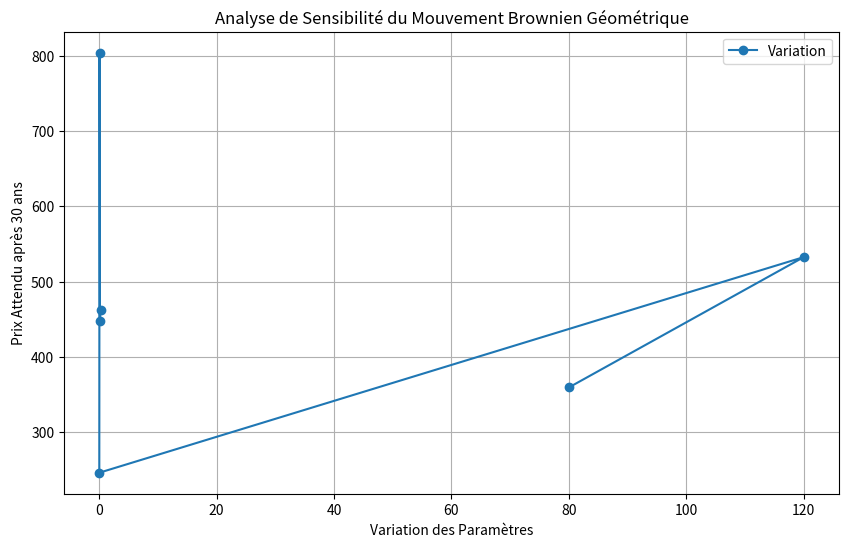

Write the Python code that produced this figure.
import numpy as np
import pandas as pd
import matplotlib.pyplot as plt

# Fonction pour simuler un GBM
def simulate_gbm(S0, mu, sigma, T, n_simulations=10000, n_steps=1000):
    dt = T / n_steps
    prices = np.zeros((n_simulations, n_steps + 1))
    prices[:, 0] = S0
    for t in range(1, n_steps + 1):
        Z = np.random.standard_normal(n_simulations)
        prices[:, t] = prices[:, t-1] * np.exp((mu - 0.5 * sigma**2) * dt + sigma * np.sqrt(dt) * Z)
    return prices[:, -1]

# Paramètres de base
S0_base = 100
mu_base = 0.05
sigma_base = 0.2
T = 30

# Variations des paramètres
S0_values = [80, 120]
mu_values = [0.03, 0.07]
sigma_values = [0.15, 0.25]

# Simulations pour les paramètres de base
base_price = simulate_gbm(S0_base, mu_base, sigma_base, T).mean()

# Simulations pour les variations des paramètres
results = {
    'Paramètre': [],
    'Valeur de base': [],
    'Variation': [],
    'Prix attendu après 30 ans': []
}

# Variation de S0
for S0 in S0_values:
    price = simulate_gbm(S0, mu_base, sigma_base, T).mean()
    results['Paramètre'].append('S0')
    results['Valeur de base'].append(S0_base)
    results['Variation'].append(S0)
    results['Prix attendu après 30 ans'].append(price)

# Variation de mu
for mu in mu_values:
    price = simulate_gbm(S0_base, mu, sigma_base, T).mean()
    results['Paramètre'].append('mu')
    results['Valeur de base'].append(mu_base)
    results['Variation'].append(mu)
    results['Prix attendu après 30 ans'].append(price)

# Variation de sigma
for sigma in sigma_values:
    price = simulate_gbm(S0_base, mu_base, sigma, T).mean()
    results['Paramètre'].append('sigma')
    results['Valeur de base'].append(sigma_base)
    results['Variation'].append(sigma)
    results['Prix attendu après 30 ans'].append(price)

# Création du DataFrame
df_results = pd.DataFrame(results)

# Affichage du tableau
print(df_results)

# Optionnel: Visualisation des résultats
plt.figure(figsize=(10, 6))
plt.plot(df_results['Variation'], df_results['Prix attendu après 30 ans'], 'o-', label='Variation')
plt.title('Analyse de Sensibilité du Mouvement Brownien Géométrique')
plt.xlabel('Variation des Paramètres')
plt.ylabel('Prix Attendu après 30 ans')
plt.legend()
plt.grid(True)
plt.show()
